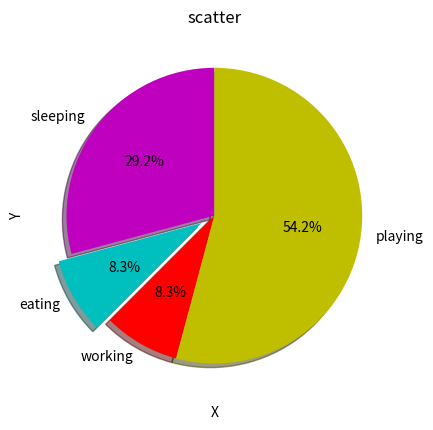

Reproduce this figure in Python.
import matplotlib.pyplot as plt

slices = [7, 2, 2, 13]
activities = ['sleeping', 'eating', 'working', 'playing']
colors = ['m', 'c', 'r', 'y']

plt.pie(slices, labels=activities, colors=colors, startangle=90, shadow=True, explode=(0, 0.1, 0, 0), autopct='%1.1f%%')
plt.xlabel('X')
plt.ylabel('Y')
plt.title('scatter')
# plt.legend()

plt.show()
